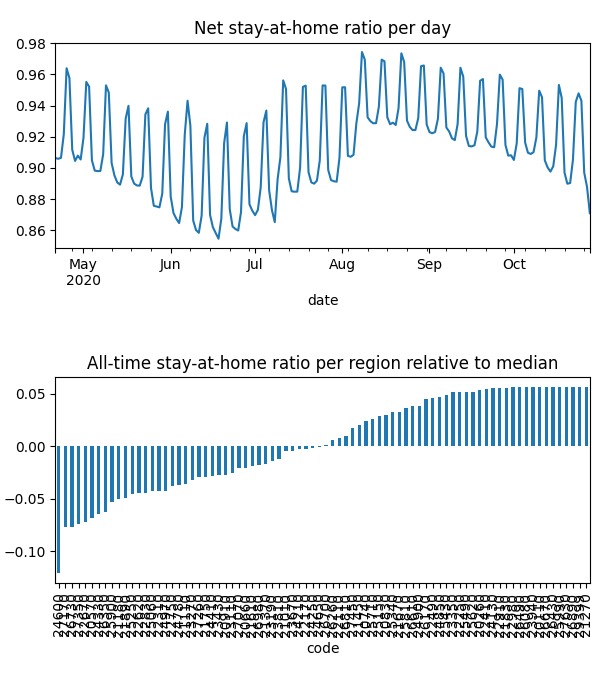

Source data for this figure (header and first rows):
date, code, km, stay, weight, visit
2020-04-21, 20110, , 1.0, 7.525280502537609e-06, 0.0
2020-04-21, 20260, , 1.0, 7.929554027366034e-06, 0.0
2020-04-21, 20570, 5.117, 0.877, 0.0001016, 0.0004959
2020-04-21, 20660, 7.016, 0.9166, 8.346202088863343e-05, 0.01662
2020-04-21, 20740, 3.821, 0.9684, 2.588298076114189e-05, 0.0
2020-04-21, 20830, 4.958, 0.9714, 3.861480657743593e-05, 0.0002999
2020-04-21, 20910, 7.331, 0.9163, 5.990918276805013e-05, 0.01525
2020-04-21, 21010, 5.474, 0.9226, 8.428966968225192e-06, 0.0
2020-04-21, 21110, 6.232, 0.9092, 0.0001192, 0.02821
2020-04-21, 21180, 8.293, 0.8754, 0.0002137, 0.05193
2020-04-21, 21270, , 1.0, 3.6082366715090225e-06, 0.0
2020-04-21, 21370, 4.214, 0.9314, 2.5767382753291876e-05, 3.184247945181067e-05
2020-04-21, 21450, 10.76, 0.9579, 0.000102, 0.008501
2020-04-21, 21610, 8.874, 0.9155, 0.0003333, 0.05014
2020-04-21, 21670, 3.901, 0.969, 8.989853096380933e-06, 0.0
2020-04-21, 21750, 3.833, 0.9031, 1.3562808353719367e-05, 0.0
2020-04-21, 21830, 3.838, 0.9917, 7.374622294054881e-06, 0.0
2020-04-21, 21890, 6.549, 0.8906, 0.0001255, 0.03429
2020-04-21, 22110, 5.4, 0.947, 3.312381805933177e-05, 0.0
2020-04-21, 22170, 7.612, 0.9296, 0.0001282, 0.01236
2020-04-21, 22250, , 1.0, 5.828831697670471e-06, 0.0
2020-04-21, 22310, 6.628, 0.9012, 0.0001185, 0.0327
2020-04-21, 22410, 5.42, 0.9908, 1.0749045811716918e-05, 0.0
2020-04-21, 22490, 5.442, 0.9913, 1.3336796618971772e-05, 0.0006497
2020-04-21, 22620, 5.057, 0.9038, 0.0001048, 0.0
2020-04-21, 22670, 8.595, 0.8463, 0.000201, 0.06323
2020-04-21, 22750, 6.239, 0.9106, 0.0002157, 0.0001928
2020-04-21, 22830, 5.162, 0.8947, 6.201719657726422e-05, 4.653900842956944e-05
2020-04-21, 22910, , 1.0, 7.873541253972693e-06, 0.0
2020-04-21, 22980, , 1.0, 2.690808212435955e-06, 0.0
2020-04-21, 23110, 9.095, 0.8836, 6.486952101809534e-05, 0.01862
2020-04-21, 23190, 3.989, 0.928, 1.622051347742588e-05, 0.0
2020-04-21, 23270, 8.13, 0.8923, 0.0002408, 0.04024
2020-04-21, 23350, 3.953, 0.993, 1.048264050220859e-05, 0.0
2020-04-21, 23430, 7.704, 0.8986, 0.0001217, 0.02956
2020-04-21, 23670, 6.453, 0.928, 0.0001233, 0.02013
2020-04-21, 23810, 7.437, 0.9254, 7.197083760181163e-05, 0.0003756
2020-04-21, 23940, , 1.0, 2.4921896800593117e-06, 0.0
2020-04-21, 24130, 3.989, 0.9954, 2.817495151276042e-05, 0.0002293
2020-04-21, 24210, 6.854, 0.936, 8.743876906692429e-05, 0.01363
2020-04-21, 24250, 3.9, 0.9228, 4.718690629949157e-06, 0.0
2020-04-21, 24330, 7.698, 0.8646, 8.09022681254621e-05, 0.03085
2020-04-21, 24410, 6.193, 0.9054, 8.507799463429741e-05, 0.01814
2020-04-21, 24600, 12.88, 0.8112, 0.0002542, 0.1406
2020-04-21, 24650, 10.65, 0.9331, 0.0001613, 0.02327
2020-04-21, 24780, 4.931, 0.9085, 5.988732020887276e-05, 0.0
2020-04-21, 24850, 7.558, 0.9831, 3.802176031814993e-05, 0.0
2020-04-21, 24900, 3.955, 0.9783, 1.800786225244891e-05, 0.0001607
2020-04-21, 24970, 8.891, 0.8918, 0.0001506, 0.03816
2020-04-21, 25060, 6.425, 0.8994, 0.000103, 0.027
2020-04-21, 25150, 10.4, 0.9737, 2.5175576401411886e-05, 0.0009321
2020-04-21, 25250, 6.564, 0.893, 0.0001411, 0.03984
2020-04-21, 25340, 6.676, 0.9708, 0.0001131, 0.002452
2020-04-21, 25430, 3.9, 0.9888, 9.302583210057376e-06, 0.0
2020-04-21, 25490, 5.424, 0.9959, 5.278697675203723e-06, 0.0003377
2020-04-21, 25620, , 1.0, 6.863468674699221e-06, 0.0
2020-04-21, 25710, 8.17, 0.9678, 5.261702033357464e-05, 0.00598
2020-04-21, 25810, 4.393, 0.9794, 8.272043399357309e-06, 0.0
2020-04-21, 25900, 7.655, 0.8896, 0.0001101, 0.03688
2020-04-21, 25990, , 1.0, 2.15219797251801e-06, 0.0
... 15,220 more rows
